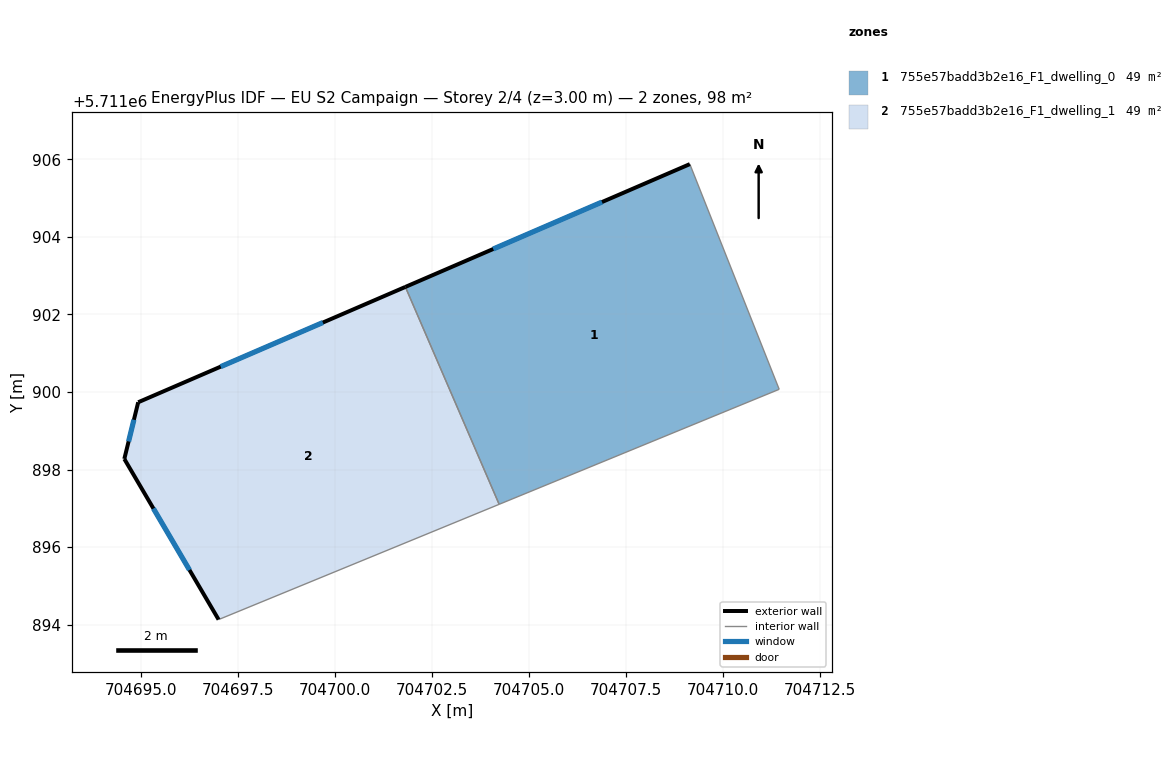
=== STOREY PLAN SPEC (per zone: floor XY polygon, exterior-wall plan segments, windows/doors) ===
zone 1: 755e57badd3b2e16_F1_dwelling_0  (48.8 m²)
  floor: (704711.46, 5711900.07) (704709.15, 5711905.88) (704701.81, 5711902.71) (704704.23, 5711897.10)
  exterior wall: (704701.81, 5711902.71) – (704709.15, 5711905.88)  [8.0 m]
    window: (704704.08, 5711903.69) – (704706.89, 5711904.90)  [3.5 m²]
  interior walls: 3
zone 2: 755e57badd3b2e16_F1_dwelling_1  (48.8 m²)
  floor: (704704.23, 5711897.10) (704701.81, 5711902.71) (704694.92, 5711899.74) (704694.56, 5711898.27) (704696.99, 5711894.13)
  exterior wall: (704696.99, 5711894.13) – (704694.56, 5711898.27)  [4.8 m]
    window: (704696.24, 5711895.41) – (704695.31, 5711896.99)  [2.1 m²]
  exterior wall: (704694.56, 5711898.27) – (704694.92, 5711899.74)  [1.5 m]
    window: (704694.67, 5711898.73) – (704694.81, 5711899.28)  [0.7 m²]
  exterior wall: (704694.92, 5711899.74) – (704701.81, 5711902.71)  [7.5 m]
    window: (704697.05, 5711900.65) – (704699.68, 5711901.79)  [3.3 m²]
  interior walls: 2

=== DERIVED (storey summary) ===
Building: EU S2 Campaign
Storey: 2 of 4  (floor level z = 3.00 m)
Storey gross floor area: 97.6 m²
Zones on this storey: 2
  - 755e57badd3b2e16_F1_dwelling_0: floor 48.8 m²; exterior wall 8.0 m (24.0 m²); 1 window(s) 3.5 m²; WWR 14.6%
  - 755e57badd3b2e16_F1_dwelling_1: floor 48.8 m²; exterior wall 13.8 m (41.5 m²); 3 window(s) 6.1 m²; WWR 14.6%
Zone adjacency (shared interzone walls):
  - 755e57badd3b2e16_F1_dwelling_0 ↔ 755e57badd3b2e16_F1_dwelling_1